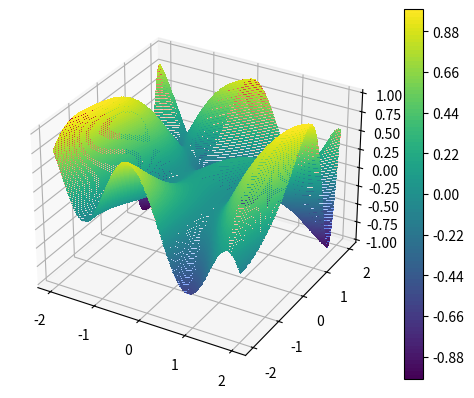

This chart was generated by the following Python code:
# https://youtu.be/-_A_AAxqzCg
# El descenso de gradiente es una tecnica de optimizacion
# buscamos minimizar el error definida por una funcion de coste no convexa.

# Importamos las librerias
import numpy as np
import scipy as sc  # Se basa en numpy y es una extension
import matplotlib.pyplot as plt

# Ejemplo de optimizar funcion. funcion_ejemplo.png
# Podemos optimizar cualquier funcion mientras sea derivable
# Nota: th es la letra griega theta y en ML se suele usar para representar
# el vector de parametros. seria como un vector que contiene la X y la Y
func = lambda th: np.sin(1 / 2 * th[0] ** 2 - 1 / 4 * th[1] ** 2 + 3) * np.cos(2 * th[0] + 1 - np.e ** th[1])
print(func([5,3]))

# Generamos la base para poder graficar
res = 100  # Resolucion del grafico que generamos
_X = np.linspace(-2, 2, res)  # Genero un vector de 100 valores de -2 a 2
_Y = np.linspace(-2, 2, res)
_Z = np.zeros((res, res))  # Creo la matriz 100 x 100 (res x res) que tendra la salida.

# Llamamos para cada par (_X, _Y) la funcion "func" y guardamos el valor en _Z
for ix, x in enumerate(_X):
    for iy, y in enumerate(_Y):
        _Z[iy, ix] = func([x,y])  # _Z es una matriz. Las filas son Y y las columnas X por eso se dispone asi la asignacion.

# Impresion en 3d
from matplotlib import cm
from matplotlib.ticker import LinearLocator
fig, ax = plt.subplots(subplot_kw={"projection": "3d"})
X, Y = np.meshgrid(_X, _Y)
surf = ax.plot_surface(X, Y, _Z, cmap=cm.coolwarm,
                       linewidth=0, antialiased=False)
plt.show()

# La vista de pajaro donde se ve para el Eje X e Y y la profundidad de Z en
# forma de anillas se puede usar .contour o .contourf que muestra la forma solida.
plt.contourf(_X, _Y, _Z, 100)  # El 100 aumenta la res.
plt.colorbar()
# plt.show()


# Generamos un punto aleatorio sobre la superficie X e Y que sera donde 
# nuestro gradiente comenzara a buscar descender
theta = np.random.rand(2) * 4 - 2 # Genero dos valores entre -2 y 2
plt.plot(theta[0], theta[1], 'o', c='red')  # El punto de partida en rojo
# plt.show()

# Ahora partiendo donde estoy parado "theta" debo analizar para que lado
# comenzar a descender. Esto seria ver la pendiente para X y para Y (Long y lat.)
# y moverme en X e Y hacia dicho lado. Matematicamente se representa como 
# toma la derivada parcial de X y de Y respecto a la funcion e ir en el sentido
# contrario.

# La variable h es una pequeña cantidad en la que incremento las coordenas 
# para emular la derivada parcial. Ya que en realidad no uso la derivada parcial
# sino que uso el concepto de derivada parcial, que es ver el valor de la
# salida para un pequeño incremento en la entrada y comparar con el valor sin
# el incremento para luego si saber para donde ir. Podria haber obtenido la
# derivada de la funcion usando alguna libreria y luego si evaluarlo en X e Y
# pero en el video lo hace de esta forma y me parece bien.
h = 0.001

# Defino el vector gradiente el cual tiene 2 entradas porque nuestro punto rojo
# theta, tiene dos pendientes en latitud y longitud.
grad = np.zeros(2)

# Defino lr como learning rate que corresponde a la "importancia o peso" que
# se le da al vector gradiente (grad) en la forma de optimizar el error.
# recordemos que theta = theta - lr * grad
lr = 0.001  # 

# En theta tenemos las coordenadas del punto rojo que figura en el 
# grafico theta[0] y theta[1].
_T = np.copy(theta)

for _ in range(10000): # deberia converger pero por ahora lo hago 1000 veces
    for it, t in enumerate(theta):
        _T = np.copy(theta)
        _T[it] = _T[it] + h
        deriv = (func(_T) - func(theta)) / h  # deriv representa la pendiente
        grad[it] = deriv  # Actualizo el vector gradiente.
    theta =  theta - lr * grad  # Actualizo theta basado en el gradiente
    print(func(theta)) # Deberia ir decrementado el valor de Z
    if _ % 1000 == 0:  # cada 10 iteraciones ploteo
        plt.plot(theta[0], theta[1], 'o', c='red', alpha=0.3)

plt.plot(theta[0], theta[1], 'o', c='green')  # El punto de llegada en verde
plt.show()